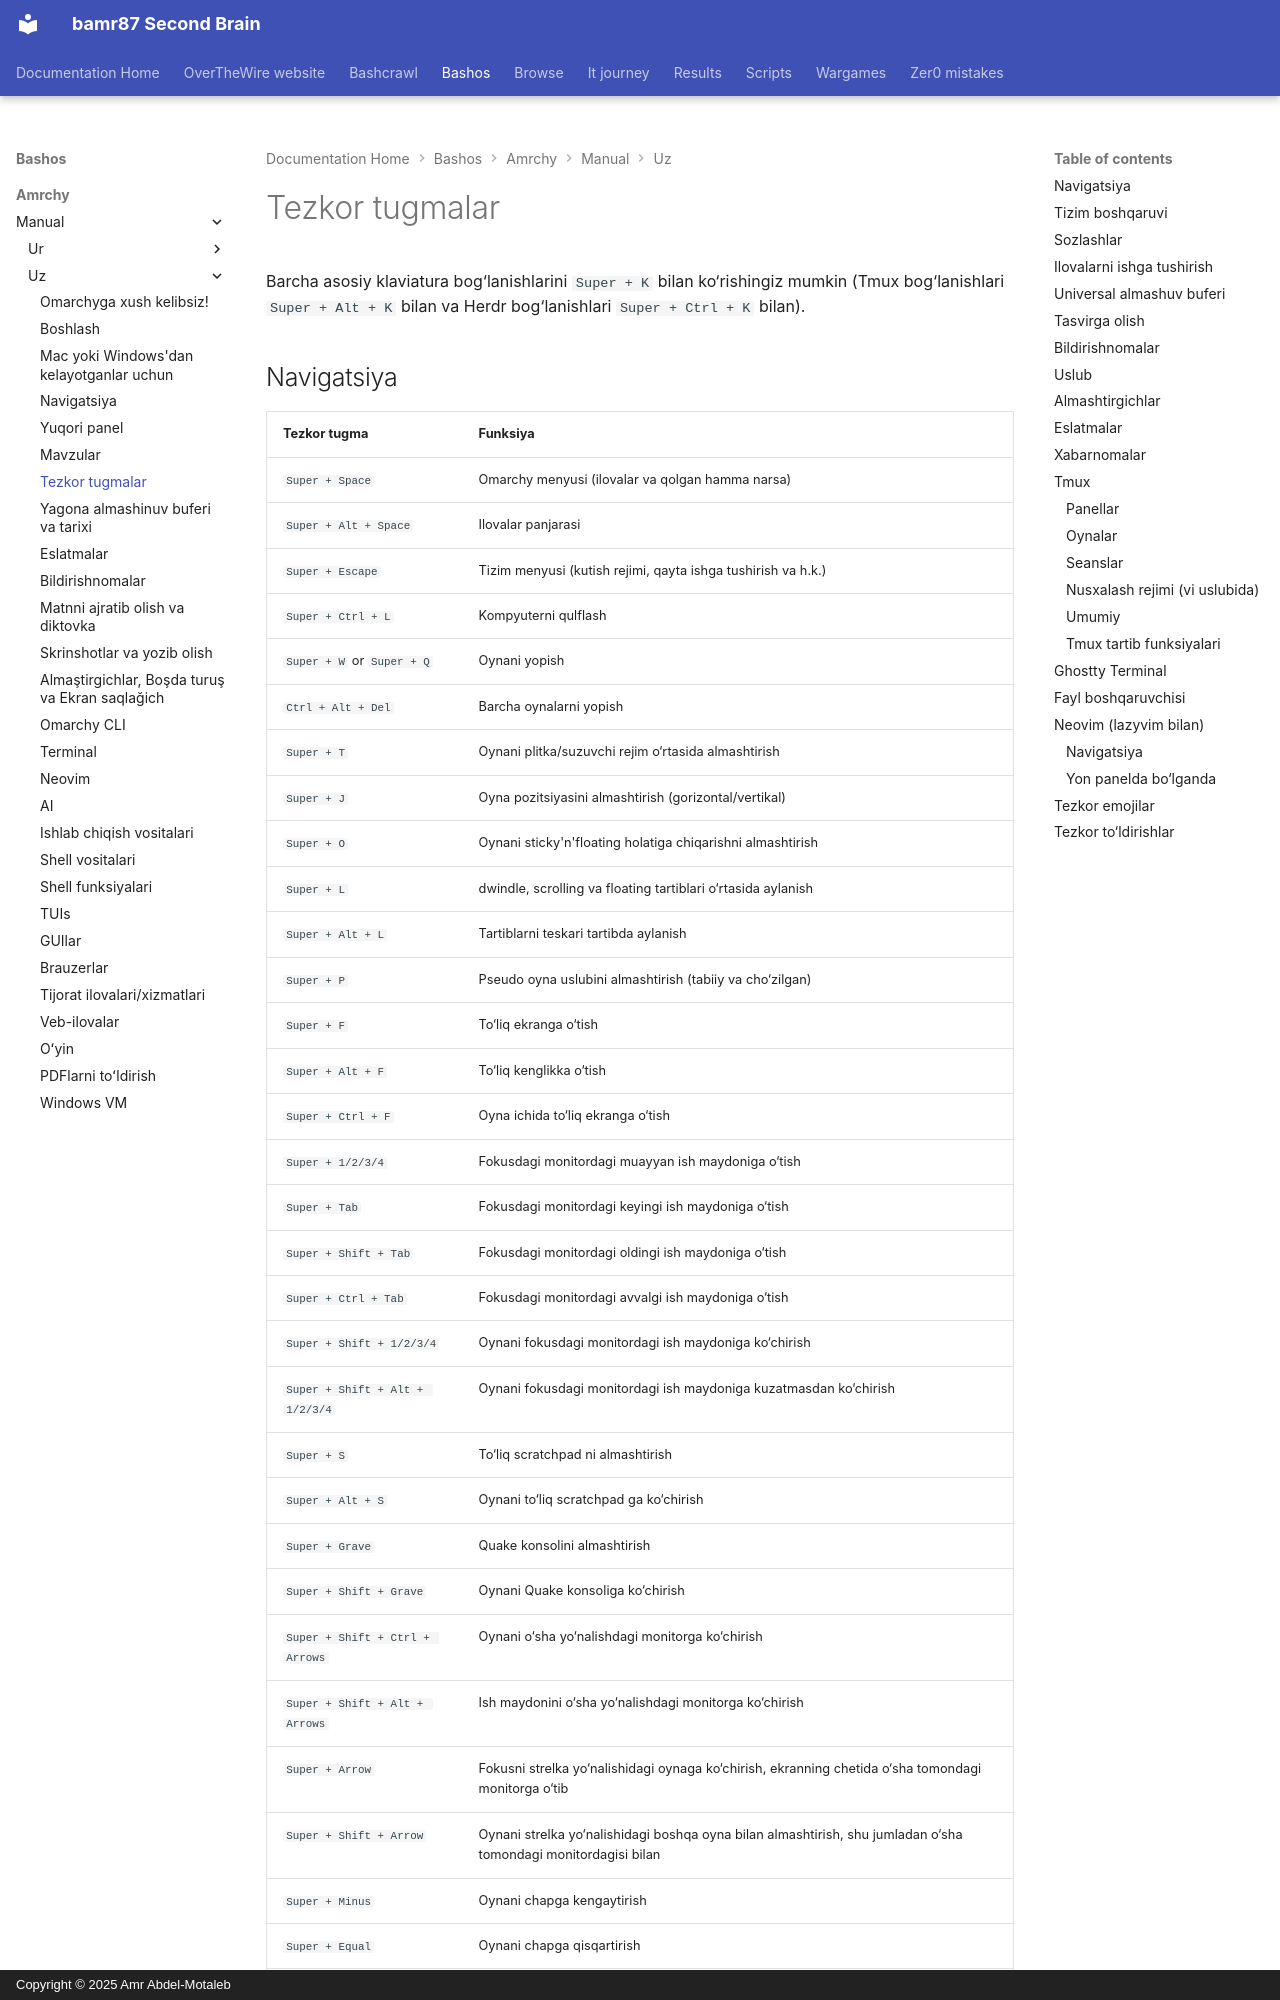

repository: bamr87/README · page: bashos/amrchy/manual/uz/07-hotkeys/index.html · generator: mkdocs · copyright: Copyright © 2025 Amr Abdel-Motaleb

---
source_file: amrchy/manual/uz/07-hotkeys.md
source_repo: bamr87/bashos
source_url: https://github.com/bamr87/bashos/blob/main/amrchy/manual/uz/07-hotkeys.md
title: Tezkor tugmalar
---
# Tezkor tugmalar

Barcha asosiy klaviatura bog‘lanishlarini `Super + K` bilan ko‘rishingiz mumkin (Tmux bog‘lanishlari `Super + Alt + K` bilan va Herdr bog‘lanishlari `Super + Ctrl + K` bilan).
